Run: headless pygame with SDL's dummy video driver; simulated clock (each Clock.tick advances the game by its frame time, no real sleeping); random seed 0; keys injected as events and as key.get_pressed() state; no mouse input.
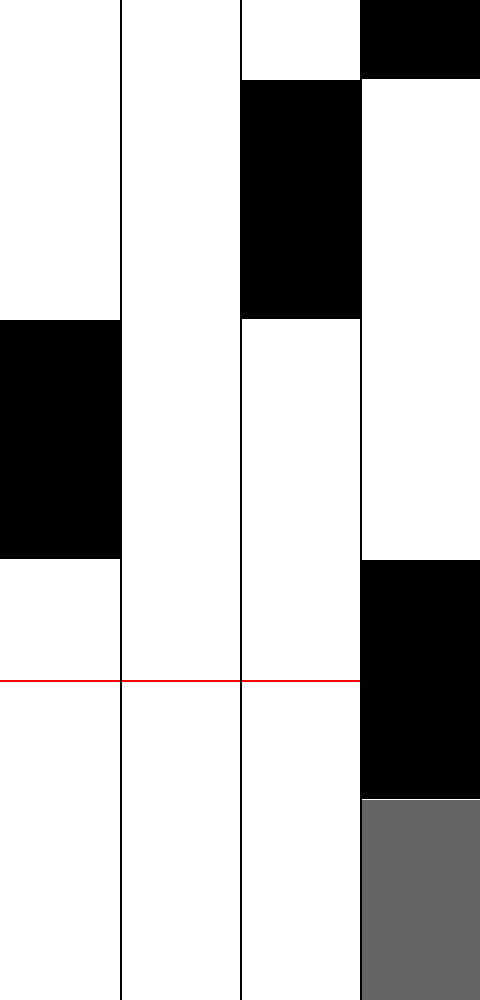
Frame 1 of 4 · flips 1–60 · no input
Frame 2 of 4 · flips 61–180 · tapped SPACE, RETURN · held RIGHT (→), D · screen unchanged from frame 1, image omitted
Frame 3 of 4 · flips 181–300 · held DOWN (↓), S · screen unchanged from frame 2, image omitted
Frame 4 of 4 · flips 301–420 · held LEFT (←), A, UP (↑), W · screen unchanged from frame 3, image omitted

The pygame program that drew these frames:

import pygame
from random import randrange
 
NEGRO = (0, 0 ,0)
BLANCO = (255, 255, 255)
VERDE = (0, 255, 0)
ROJO = (255, 0, 0)
AZUL = (0, 0, 255)
VIOLETA = (98, 0, 255)
  

class Piano:
    def __init__(self, dimensiones):
        self.dimensiones = dimensiones+[]
        self.ancho = int(dimensiones[0]/4)
        self.alto = self.ancho*2
        self.n = 6
        self.line = 800

        self.teclas = []
        for i in range(self.n):
            self.teclas.append(randrange(0, 4))


    def Press(self, n):
        if(n == self.teclas[1]):
            self.teclas.pop(0)
            self.teclas.append(randrange(0, 4))
        return


    def Draw(self, pantalla):
        
        pygame.draw.line(pantalla, ROJO, [0, self.line-self.alto/2], [self.dimensiones[0], self.line-self.alto/2], 2)
        
        x0 = self.line - self.alto*(self.n-1)
        for i in range(self.n):
            if(i == self.n-1):
                color = (100, 100, 100)
            else:
                color = NEGRO
            pygame.draw.rect(pantalla, color, [self.teclas[self.n-1-i]*self.ancho, x0+self.alto*i, self.ancho, self.alto-1])
            

        for i in range(3):
            pygame.draw.line(pantalla, NEGRO, [(i+1)*self.ancho, 0], [(i+1)*self.ancho, self.dimensiones[1]], 2)



dimensiones = [120*4, 1000]

p = Piano(dimensiones)


pygame.init()

pantalla = pygame.display.set_mode(dimensiones) 
pygame.display.set_caption("Piano tiles")
hecho = False
reloj = pygame.time.Clock()

while not hecho:
    for evento in pygame.event.get():
        if evento.type == pygame.QUIT: 
            hecho = True

        if evento.type == pygame.KEYDOWN:
            if evento.key == pygame.K_v:
                p.Press(0)
            if evento.key == pygame.K_b:
                p.Press(1)
            if evento.key == pygame.K_n:
                p.Press(2)
            if evento.key == pygame.K_m:
                p.Press(3)

    # ---------------------------------------------------LÓGICA---------------------------------------------------
  
    # ---------------------------------------------------DIBUJO---------------------------------------------------

    pantalla.fill(BLANCO)
    p.Draw(pantalla)
    pygame.display.flip()
    reloj.tick(60)

pygame.quit()
